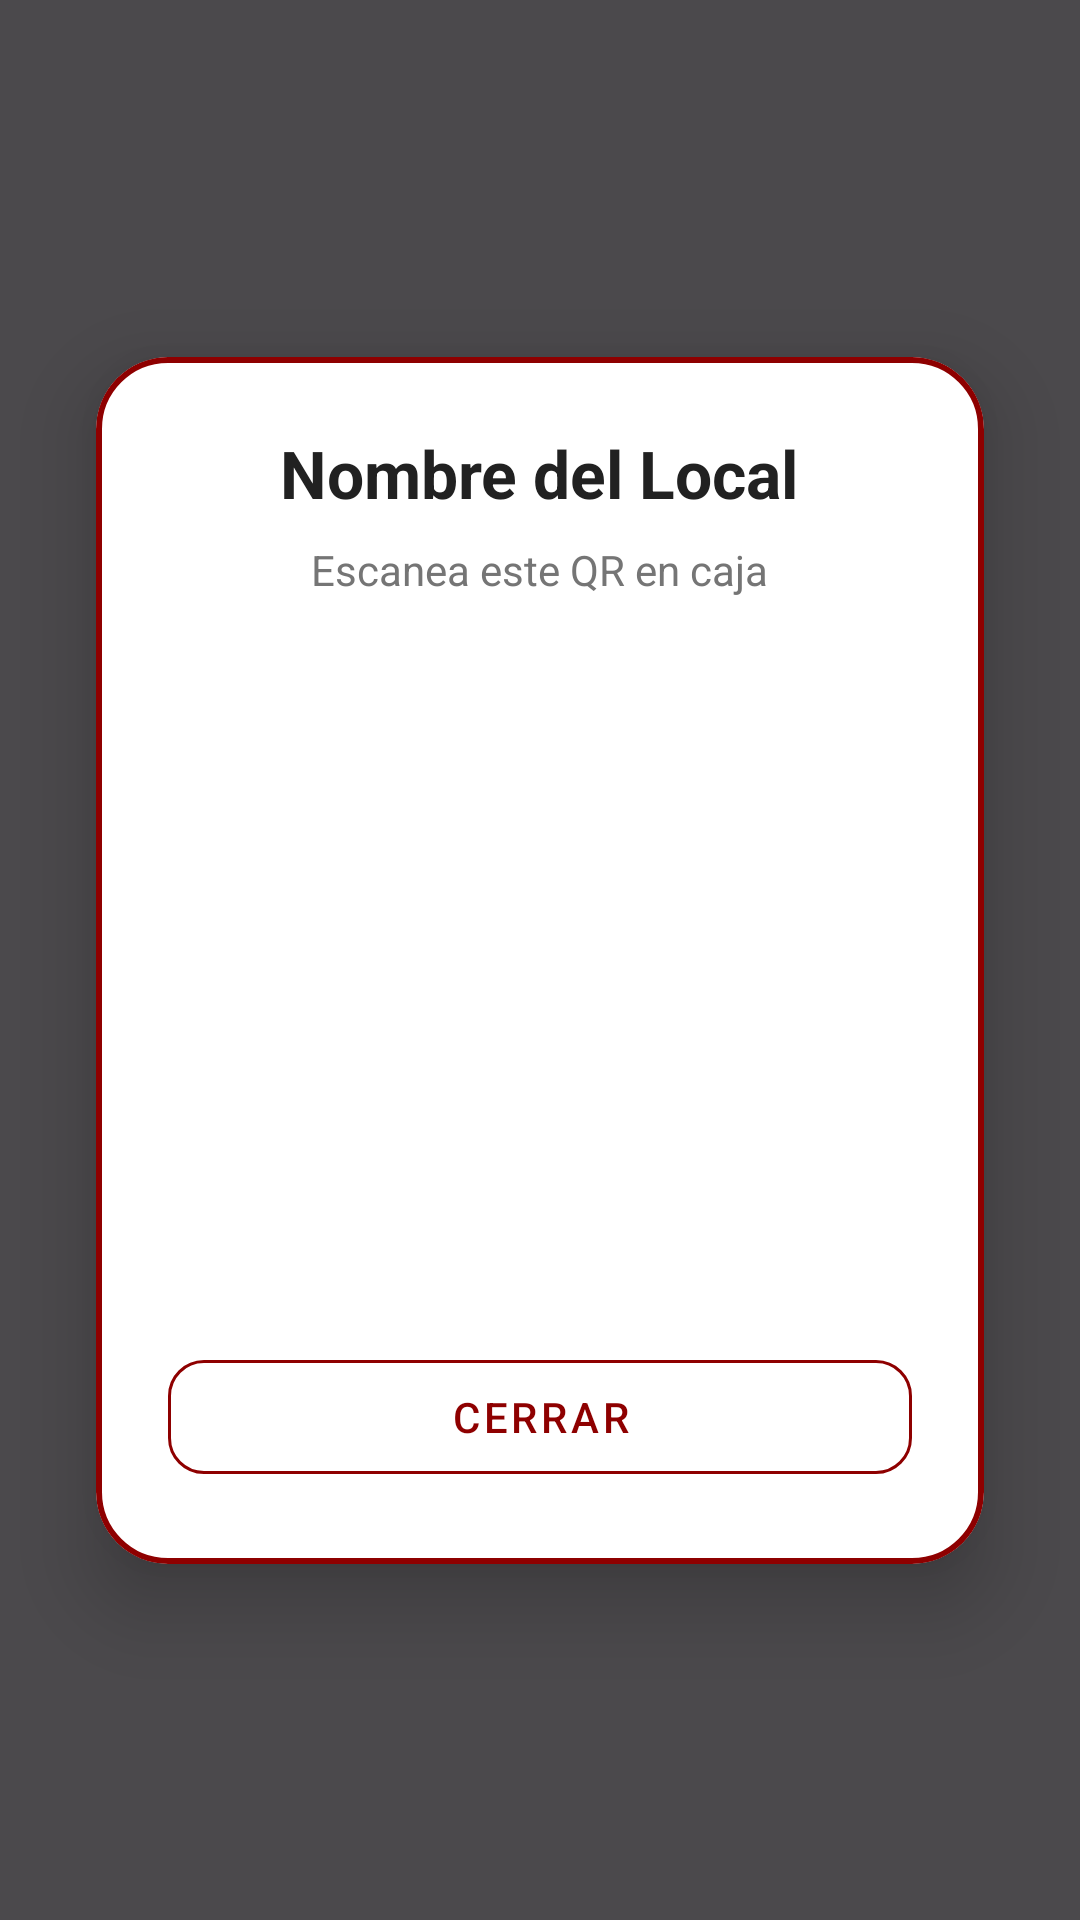

Here is an Android app screen rendered from its layout file. Give the layout XML and the strings, colors and styles it references.
<!-- AndroidManifest.xml: application theme Theme.FidelidadMultimarca -->
<!-- res/layout/layout_qr_popup.xml -->
<?xml version="1.0" encoding="utf-8"?>
<androidx.constraintlayout.widget.ConstraintLayout
    xmlns:android="http://schemas.android.com/apk/res/android"
    xmlns:app="http://schemas.android.com/apk/res-auto"
    android:layout_width="match_parent"
    android:layout_height="match_parent"
    android:background="#B3000000">

    <com.google.android.material.card.MaterialCardView
        android:id="@+id/cardQr"
        android:layout_width="match_parent"
        android:layout_height="wrap_content"
        android:layout_margin="32dp"
        app:cardCornerRadius="24dp"
        app:cardElevation="16dp"
        app:cardBackgroundColor="@color/colorSurface"
        app:strokeWidth="2dp"
        app:strokeColor="@color/colorPrimary"
        app:layout_constraintTop_toTopOf="parent"
        app:layout_constraintBottom_toBottomOf="parent">

        <LinearLayout
            android:layout_width="match_parent"
            android:layout_height="wrap_content"
            android:orientation="vertical"
            android:gravity="center"
            android:padding="24dp">

            <TextView
                android:id="@+id/tvNombreLocalQr"
                android:layout_width="wrap_content"
                android:layout_height="wrap_content"
                android:text="Nombre del Local"
                android:textSize="22sp"
                android:textStyle="bold"
                android:textColor="@color/colorTextPrimary"
                android:layout_marginBottom="8dp"/>

            <TextView
                android:layout_width="wrap_content"
                android:layout_height="wrap_content"
                android:text="Escanea este QR en caja"
                android:textSize="14sp"
                android:textColor="@color/colorTextSecondary"
                android:layout_marginBottom="24dp"/>

            <FrameLayout
                android:layout_width="200dp"
                android:layout_height="200dp"
                android:layout_marginBottom="24dp"
                android:background="@android:color/white"
                android:padding="8dp">

                <ImageView
                    android:id="@+id/ivCodigoQR"
                    android:layout_width="match_parent"
                    android:layout_height="match_parent" />
            </FrameLayout>

            <com.google.android.material.button.MaterialButton
                android:id="@+id/btnCerrarQr"
                android:layout_width="match_parent"
                android:layout_height="50dp"
                android:text="Cerrar"
                style="@style/Widget.MaterialComponents.Button.OutlinedButton"
                app:strokeColor="@color/colorPrimary"
                android:textColor="@color/colorPrimary"
                app:cornerRadius="12dp"/>
        </LinearLayout>
    </com.google.android.material.card.MaterialCardView>
</androidx.constraintlayout.widget.ConstraintLayout>
<!-- resources referenced by this layout -->
<resources>
  <color name="colorPrimary">#8E0000</color>
  <color name="colorSurface">#FFFFFF</color>
  <color name="colorTextPrimary">#212121</color>
  <color name="colorTextSecondary">#757575</color>
  <style name="Theme.FidelidadMultimarca" parent="Base.Theme.FidelidadMultimarca" />
  <style name="Base.Theme.FidelidadMultimarca" parent="Theme.Material3.DayNight.NoActionBar">
          
          
      </style>
</resources>
